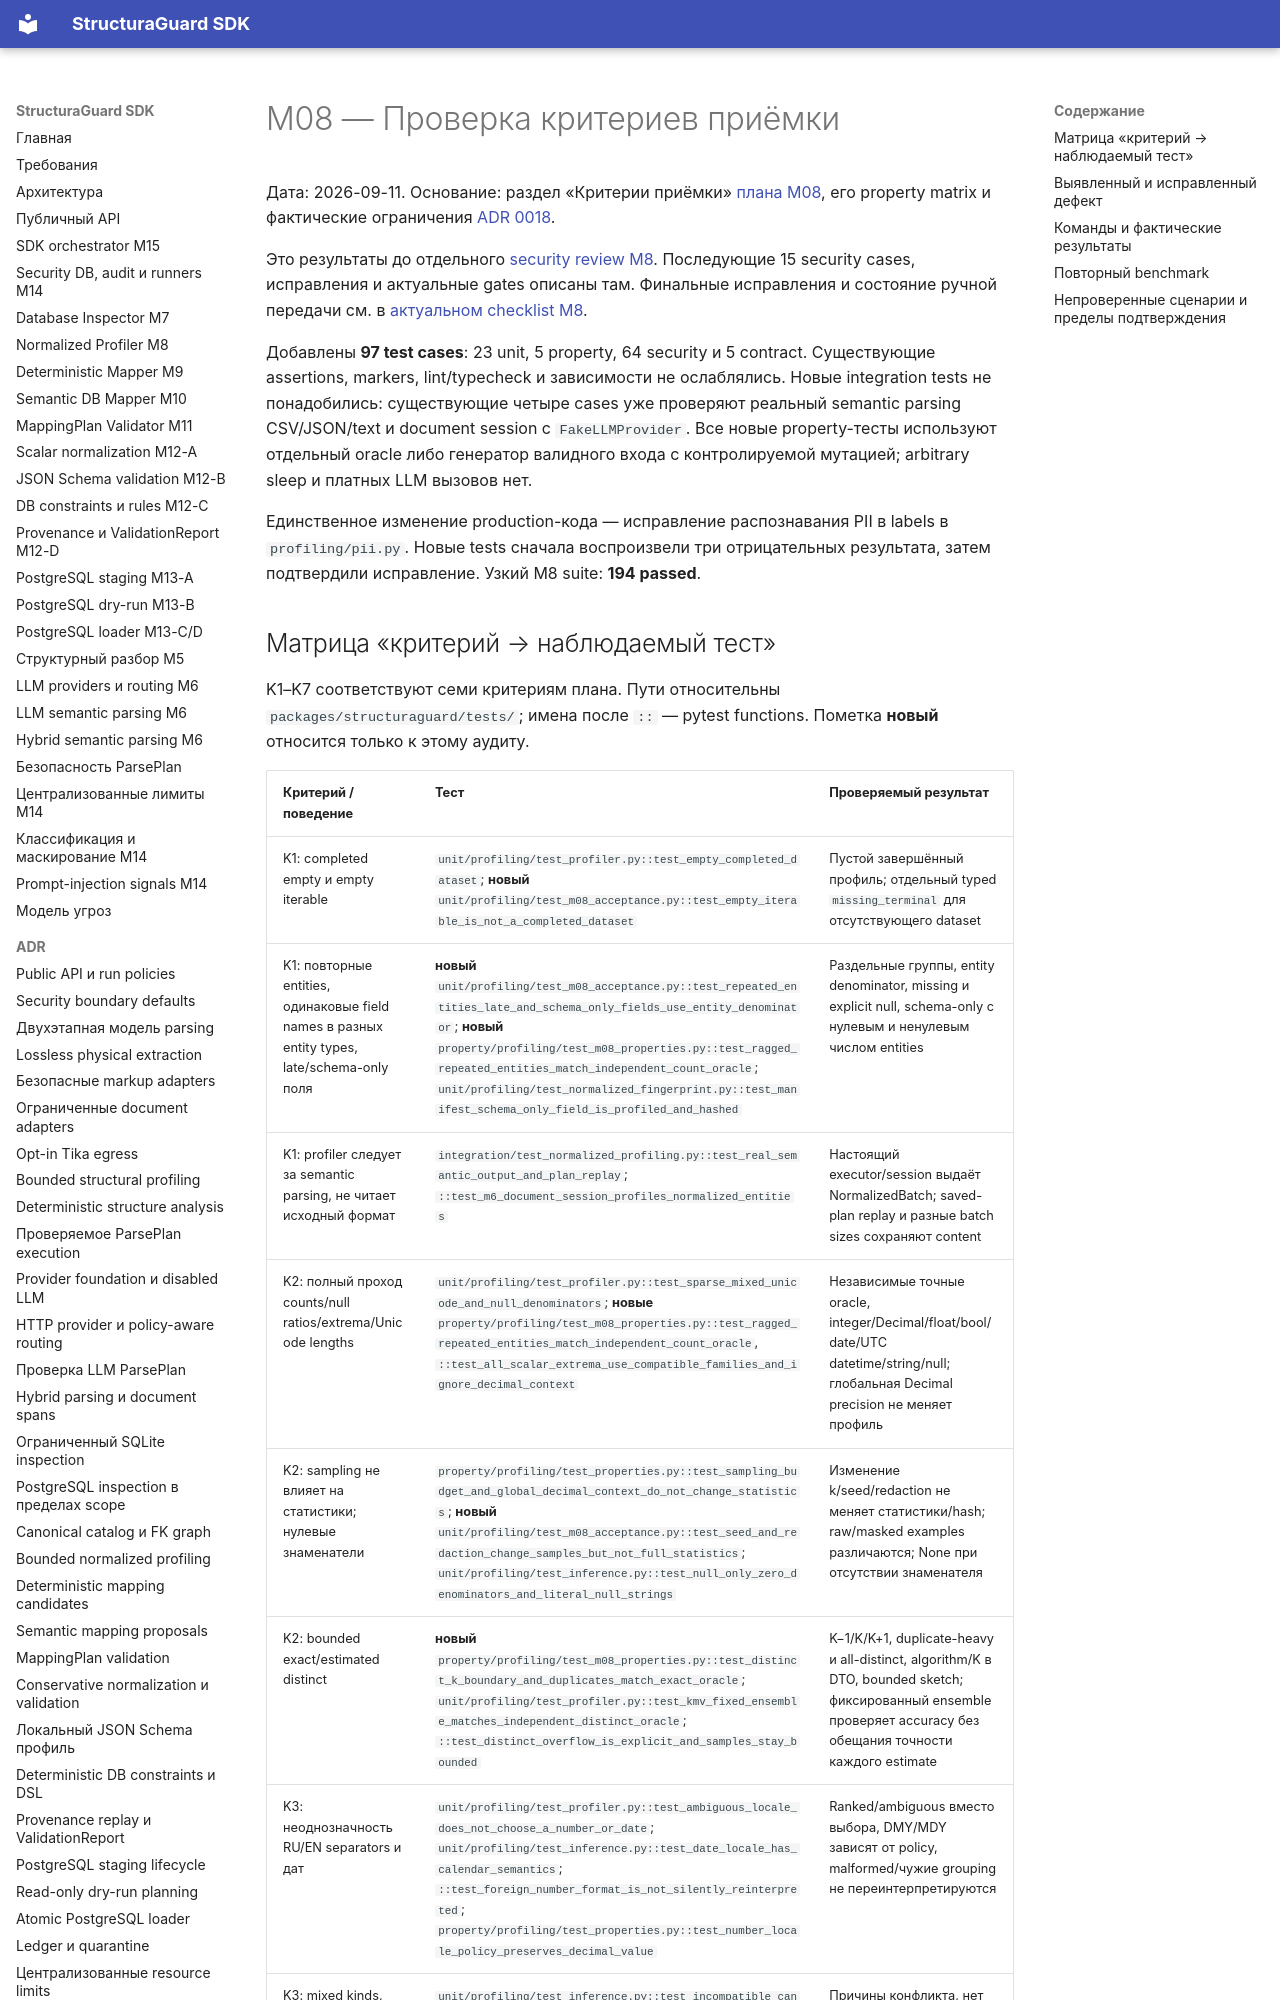

repository: NevermoreKatana/structuraguard · page: plans/M08_acceptance/index.html · generator: mkdocs

# M08 — Проверка критериев приёмки

Дата: 2026-09-11. Основание: раздел «Критерии приёмки» [плана M08](M08_normalized_data_profiler.md),
его property matrix и фактические ограничения [ADR 0018](../adr/0018-bounded-normalized-profiling.md).

Это результаты до отдельного [security review M8](M08_security_review.md).
Последующие 15 security cases, исправления и актуальные gates описаны там.
Финальные исправления и состояние ручной передачи см. в
[актуальном checklist M8](M08_normalized_data_profiler.md#checklist-commit-pr).

Добавлены **97 test cases**: 23 unit, 5 property, 64 security и 5 contract.
Существующие assertions, markers, lint/typecheck и зависимости не ослаблялись.
Новые integration tests не понадобились: существующие четыре cases уже проверяют
реальный semantic parsing CSV/JSON/text и document session с `FakeLLMProvider`.
Все новые property-тесты используют отдельный oracle либо генератор валидного
входа с контролируемой мутацией; arbitrary sleep и платных LLM вызовов нет.

Единственное изменение production-кода — исправление распознавания PII в labels
в `profiling/pii.py`. Новые tests сначала воспроизвели три отрицательных результата,
затем подтвердили исправление. Узкий M8 suite: **194 passed**.
